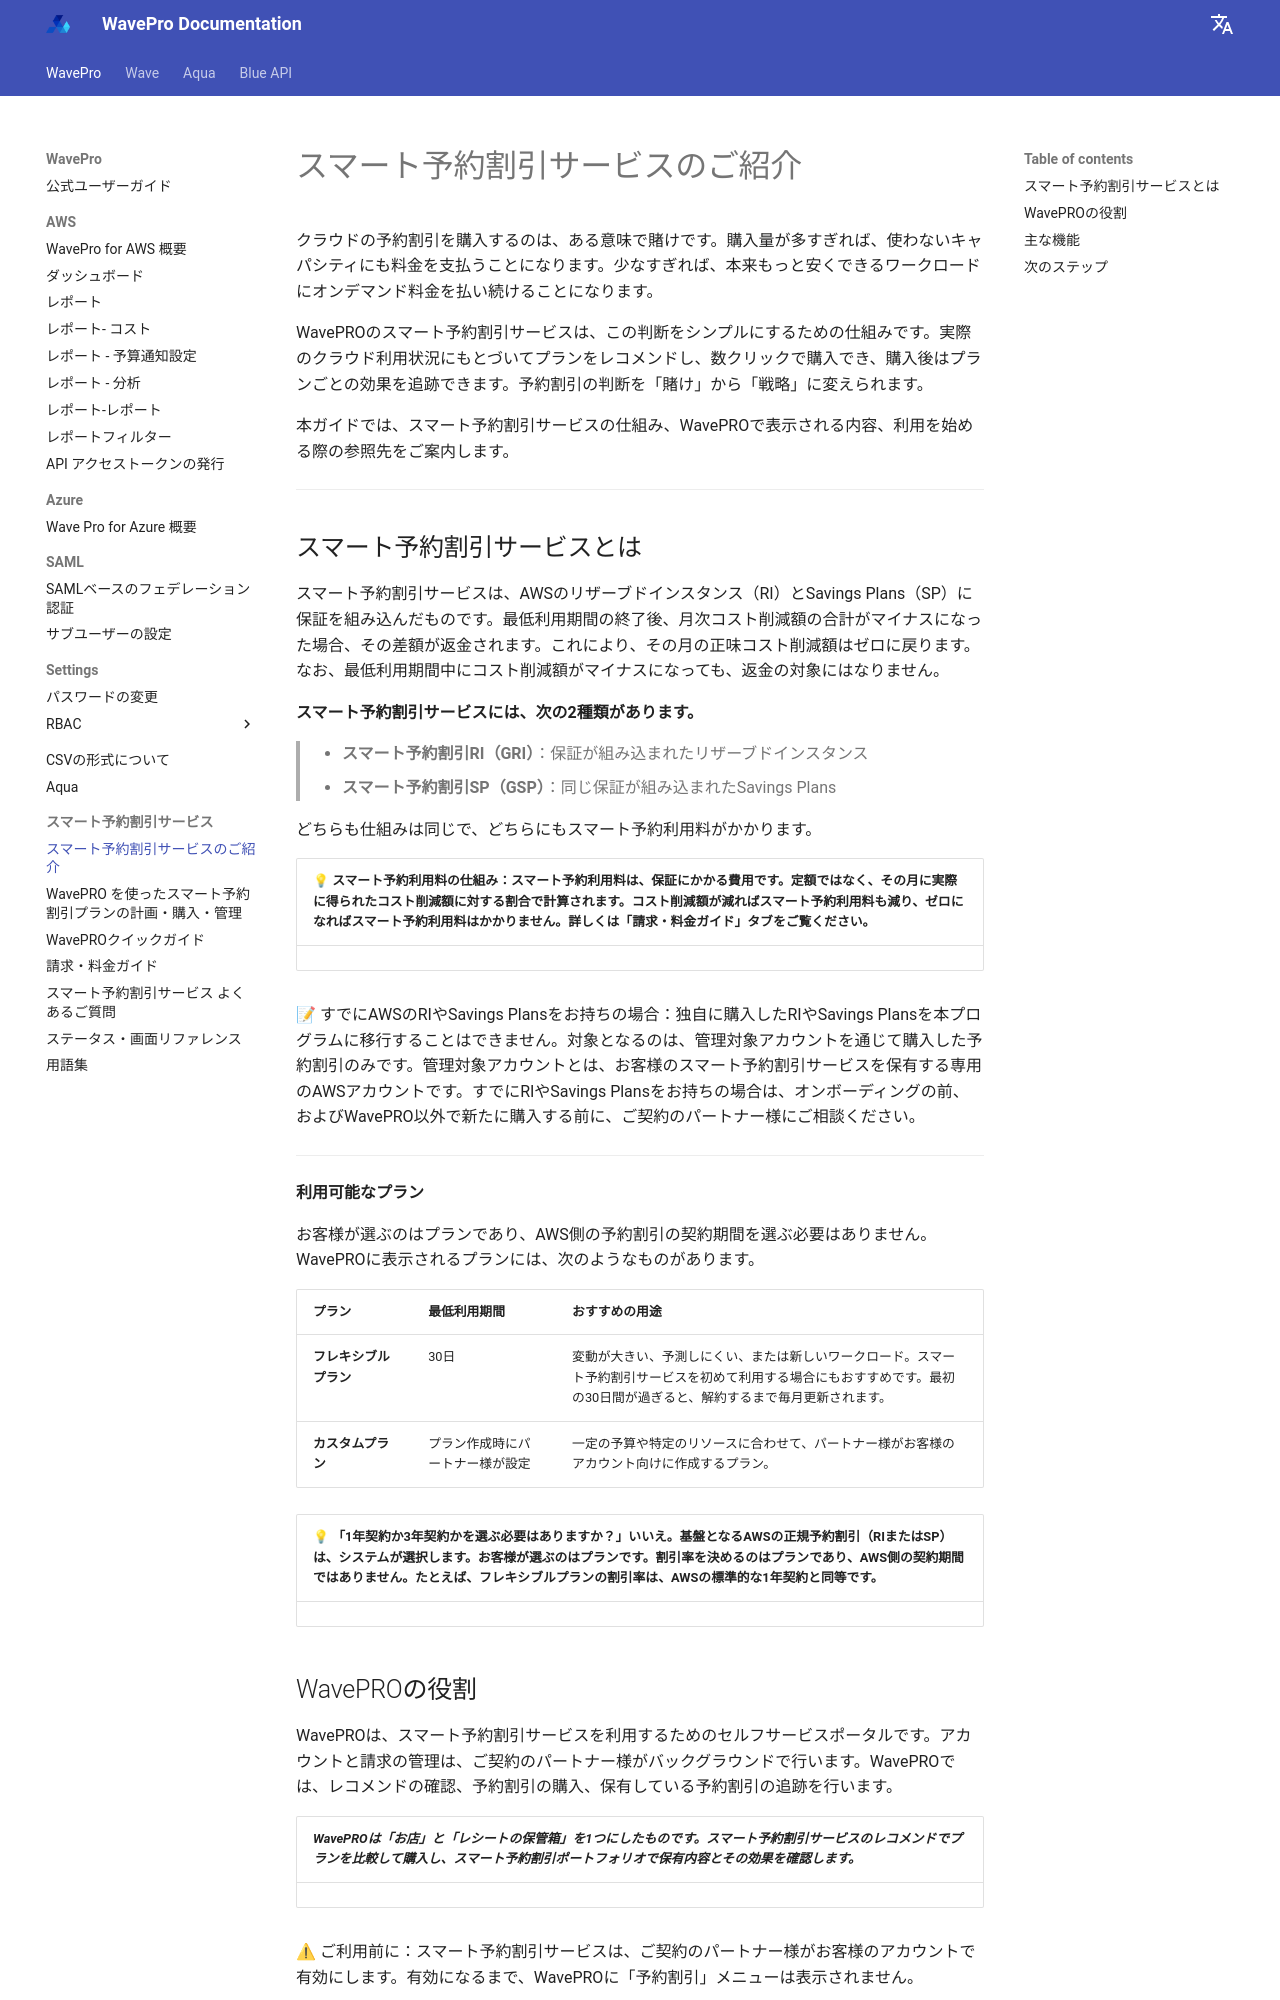

repository: alphauslabs/wavedocs-ja · page: wavepro/gc-feature-explainer/index.html · generator: mkdocs

# スマート予約割引サービスのご紹介

クラウドの予約割引を購入するのは、ある意味で賭けです。購入量が多すぎれば、使わないキャパシティにも料金を支払うことになります。少なすぎれば、本来もっと安くできるワークロードにオンデマンド料金を払い続けることになります。

WavePROのスマート予約割引サービスは、この判断をシンプルにするための仕組みです。実際のクラウド利用状況にもとづいてプランをレコメンドし、数クリックで購入でき、購入後はプランごとの効果を追跡できます。予約割引の判断を「賭け」から「戦略」に変えられます。

本ガイドでは、スマート予約割引サービスの仕組み、WavePROで表示される内容、利用を始める際の参照先をご案内します。

---

## スマート予約割引サービスとは

スマート予約割引サービスは、AWSのリザーブドインスタンス（RI）とSavings Plans（SP）に保証を組み込んだものです。最低利用期間の終了後、月次コスト削減額の合計がマイナスになった場合、その差額が返金されます。これにより、その月の正味コスト削減額はゼロに戻ります。なお、最低利用期間中にコスト削減額がマイナスになっても、返金の対象にはなりません。

**スマート予約割引サービスには、次の2種類があります。**

> * **スマート予約割引RI（GRI）**：保証が組み込まれたリザーブドインスタンス  
> * **スマート予約割引SP（GSP）**：同じ保証が組み込まれたSavings Plans

どちらも仕組みは同じで、どちらにもスマート予約利用料がかかります。

| 💡 スマート予約利用料の仕組み：スマート予約利用料は、保証にかかる費用です。定額ではなく、その月に実際に得られたコスト削減額に対する割合で計算されます。コスト削減額が減ればスマート予約利用料も減り、ゼロになればスマート予約利用料はかかりません。詳しくは「請求・料金ガイド」タブをご覧ください。 |
| :---- |

📝 すでにAWSのRIやSavings Plansをお持ちの場合：独自に購入したRIやSavings Plansを本プログラムに移行することはできません。対象となるのは、管理対象アカウントを通じて購入した予約割引のみです。管理対象アカウントとは、お客様のスマート予約割引サービスを保有する専用のAWSアカウントです。すでにRIやSavings Plansをお持ちの場合は、オンボーディングの前、およびWavePRO以外で新たに購入する前に、ご契約のパートナー様にご相談ください。

---

**利用可能なプラン**

お客様が選ぶのはプランであり、AWS側の予約割引の契約期間を選ぶ必要はありません。WavePROに表示されるプランには、次のようなものがあります。

| プラン | 最低利用期間 | おすすめの用途 |
| :---- | :---- | :---- |
| **フレキシブルプラン** | 30日 | 変動が大きい、予測しにくい、または新しいワークロード。スマート予約割引サービスを初めて利用する場合にもおすすめです。最初の30日間が過ぎると、解約するまで毎月更新されます。 |
| **カスタムプラン** | プラン作成時にパートナー様が設定 | 一定の予算や特定のリソースに合わせて、パートナー様がお客様のアカウント向けに作成するプラン。 |

| 💡 「1年契約か3年契約かを選ぶ必要はありますか？」いいえ。基盤となるAWSの正規予約割引（RIまたはSP）は、システムが選択します。お客様が選ぶのはプランです。割引率を決めるのはプランであり、AWS側の契約期間ではありません。たとえば、フレキシブルプランの割引率は、AWSの標準的な1年契約と同等です。 |
| :---- |
